Run: headless pygame with SDL's dummy video driver; simulated clock (each Clock.tick advances the game by its frame time, no real sleeping); random seed 0; keys injected as events and as key.get_pressed() state; no mouse input.
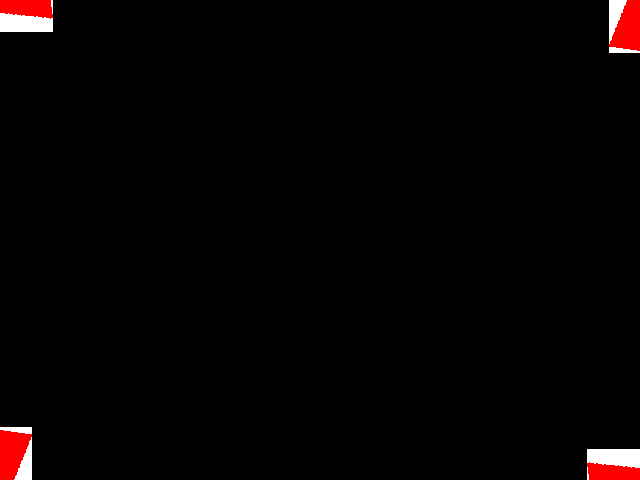
Frame 1 of 4 · flips 1–60 · no input
Frame 2 of 4 · flips 61–180 · tapped SPACE, RETURN · held RIGHT (→), D · screen unchanged from frame 1, image omitted
Frame 3 of 4 · flips 181–300 · held DOWN (↓), S · screen unchanged from frame 2, image omitted
Frame 4 of 4 · flips 301–420 · held LEFT (←), A, UP (↑), W · screen unchanged from frame 3, image omitted

The pygame program that drew these frames:

import pygame
import math

pygame.init()

# set up the display window
WIDTH = 640
HEIGHT = 480
screen = pygame.display.set_mode((WIDTH, HEIGHT))
pygame.display.set_caption("Rocket Class Example")

class Rocket:
    def __init__(self, x, y):
        self.image = pygame.Surface((50, 100))
        self.image.fill((255, 255, 255))
        pygame.draw.polygon(self.image, (255, 0, 0), [(0, 100), (25, 0), (50, 100)])
        self.rect = self.image.get_rect()
        self.rect.center = (x, y)

    def draw(self, surface):
        surface.blit(self.image, self.rect)

    def rotate(self, angle):
        self.image = pygame.transform.rotate(self.image, angle)
        self.rect = self.image.get_rect(center=self.rect.center)

rockets = []

# create rockets at all corner edges facing center
rockets.append(Rocket(0, 0))
rockets.append(Rocket(WIDTH, 0))
rockets.append(Rocket(WIDTH, HEIGHT))
rockets.append(Rocket(0, HEIGHT))

for rocket in rockets:
    angle = math.degrees(math.atan2(rocket.rect.centery - HEIGHT/2, rocket.rect.centerx - WIDTH/2))
    rocket.rotate(-angle - 45)
    rocket.draw(screen)

# run the game loop
running = True
while running:
    for event in pygame.event.get():
        if event.type == pygame.QUIT:
            running = False

    pygame.display.flip()

pygame.quit()
